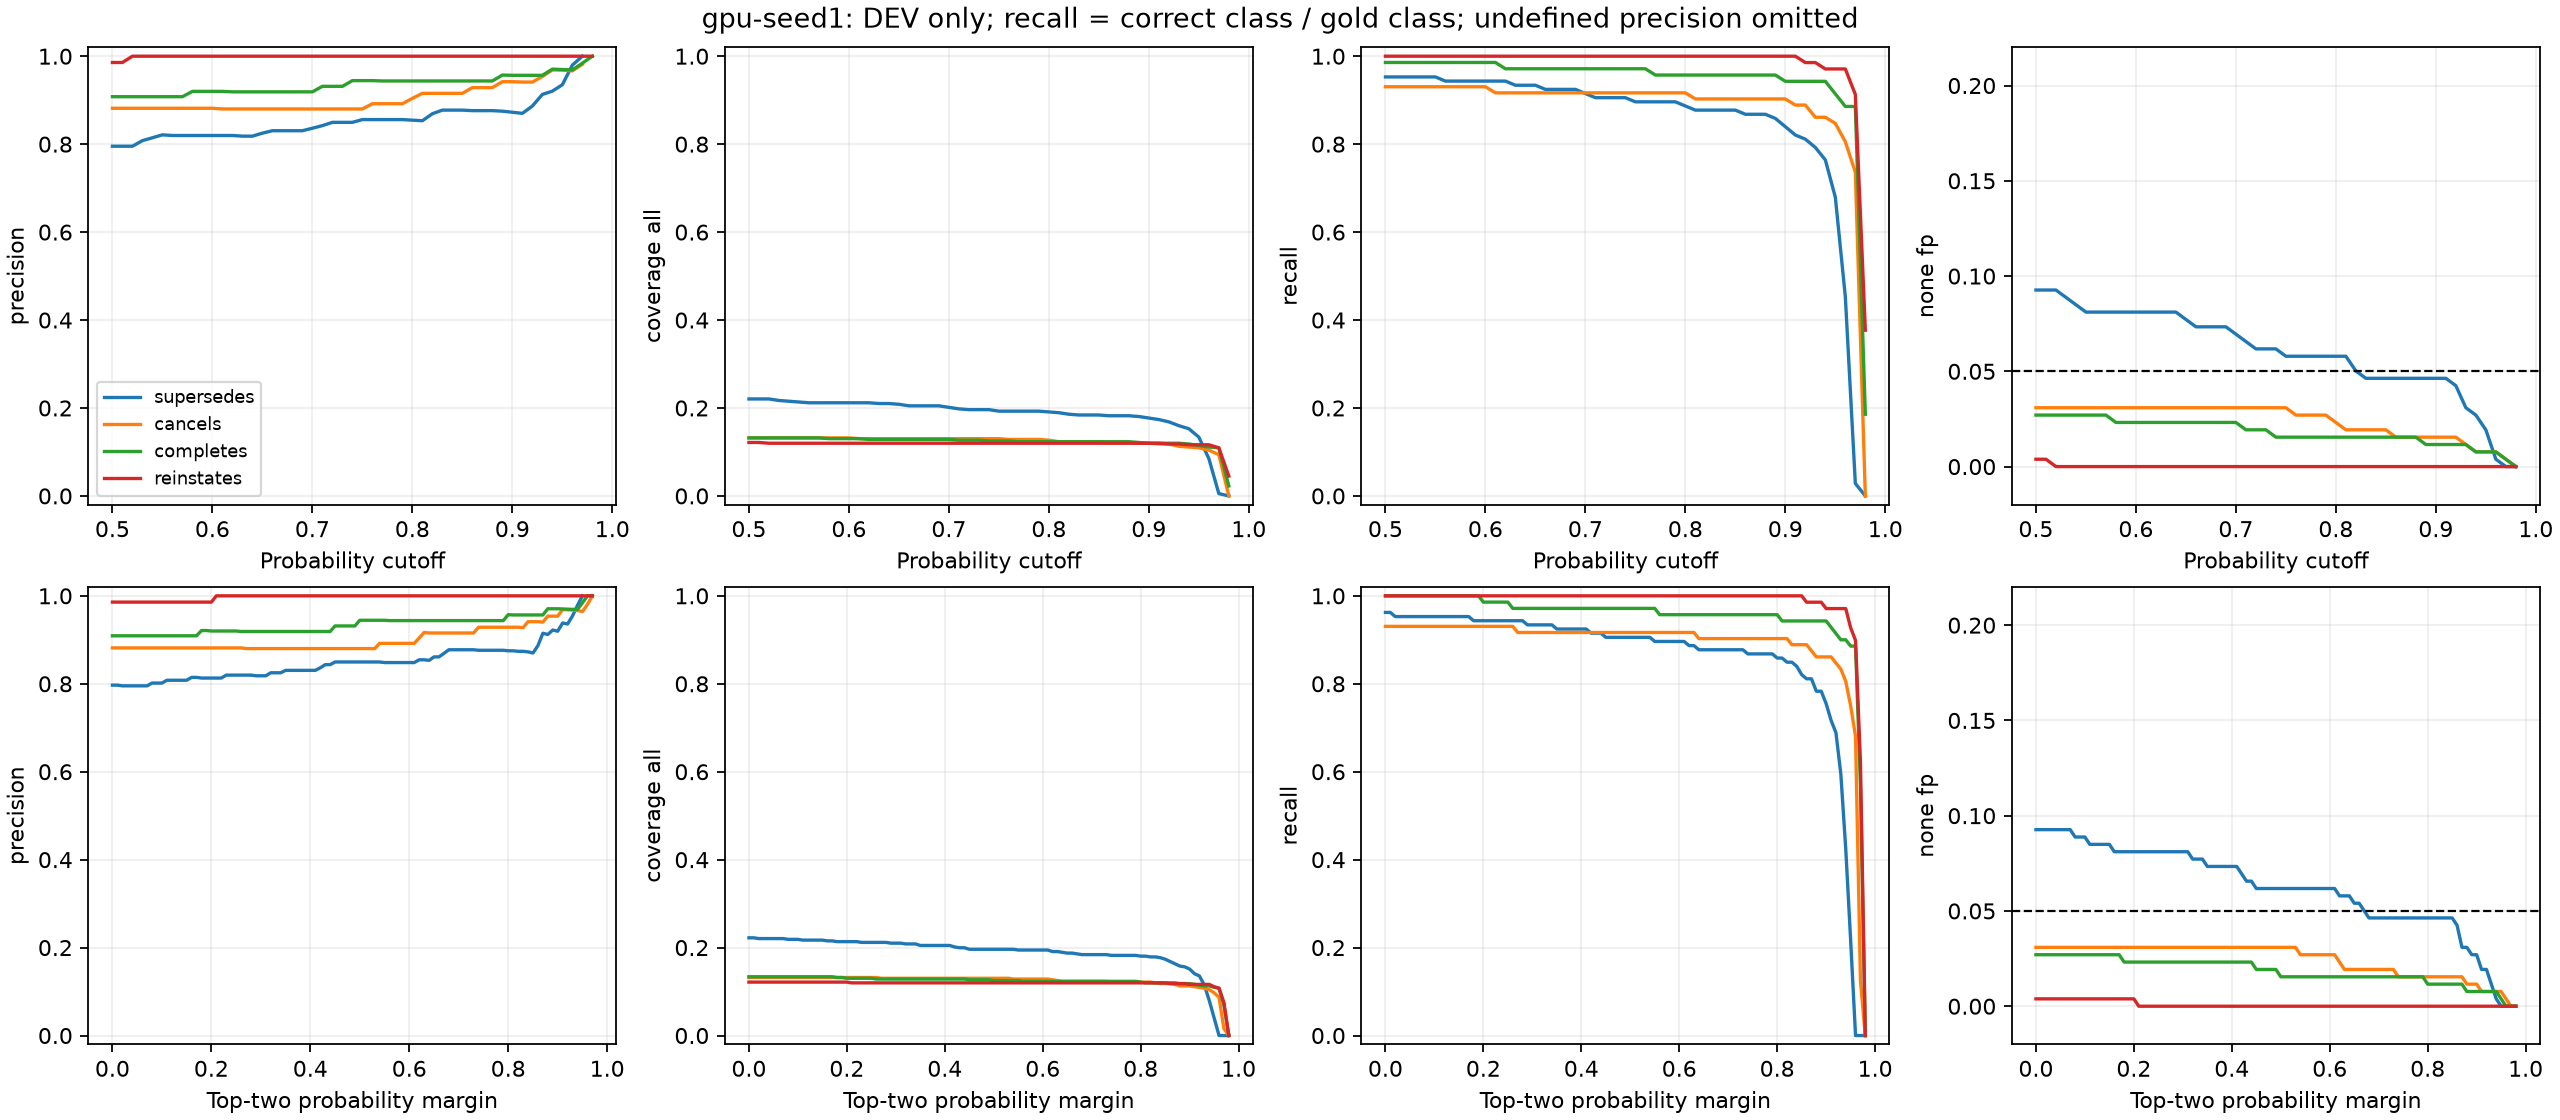

The data file committed next to this chart (first rows):
kind, cutoff, class, support, predicted, true_positive, precision, recall, coverage_all, none_fp_count, none_fp, total_coverage_all, total_correct_positive_recall, total_none_fp
per_class, 0.5, supersedes, 106, 127, 101, 0.7953, 0.9528, 0.2205, 24, 0.09266, 0.6059, 0.9653, 0.1544
per_class, 0.5, cancels, 72, 76, 67, 0.8816, 0.9306, 0.1319, 8, 0.03089, 0.6059, 0.9653, 0.1544
per_class, 0.5, completes, 70, 76, 69, 0.9079, 0.9857, 0.1319, 7, 0.02703, 0.6059, 0.9653, 0.1544
per_class, 0.5, reinstates, 69, 70, 69, 0.9857, 1.0, 0.1215, 1, 0.003861, 0.6059, 0.9653, 0.1544
per_class, 0.51, supersedes, 106, 127, 101, 0.7953, 0.9528, 0.2205, 24, 0.09266, 0.6059, 0.9653, 0.1544
per_class, 0.51, cancels, 72, 76, 67, 0.8816, 0.9306, 0.1319, 8, 0.03089, 0.6059, 0.9653, 0.1544
per_class, 0.51, completes, 70, 76, 69, 0.9079, 0.9857, 0.1319, 7, 0.02703, 0.6059, 0.9653, 0.1544
per_class, 0.51, reinstates, 69, 70, 69, 0.9857, 1.0, 0.1215, 1, 0.003861, 0.6059, 0.9653, 0.1544
per_class, 0.52, supersedes, 106, 127, 101, 0.7953, 0.9528, 0.2205, 24, 0.09266, 0.6042, 0.9653, 0.1506
per_class, 0.52, cancels, 72, 76, 67, 0.8816, 0.9306, 0.1319, 8, 0.03089, 0.6042, 0.9653, 0.1506
per_class, 0.52, completes, 70, 76, 69, 0.9079, 0.9857, 0.1319, 7, 0.02703, 0.6042, 0.9653, 0.1506
per_class, 0.52, reinstates, 69, 69, 69, 1.0, 1.0, 0.1198, 0, 0.0, 0.6042, 0.9653, 0.1506
per_class, 0.53, supersedes, 106, 125, 101, 0.808, 0.9528, 0.217, 23, 0.0888, 0.6007, 0.9653, 0.1467
per_class, 0.53, cancels, 72, 76, 67, 0.8816, 0.9306, 0.1319, 8, 0.03089, 0.6007, 0.9653, 0.1467
per_class, 0.53, completes, 70, 76, 69, 0.9079, 0.9857, 0.1319, 7, 0.02703, 0.6007, 0.9653, 0.1467
per_class, 0.53, reinstates, 69, 69, 69, 1.0, 1.0, 0.1198, 0, 0.0, 0.6007, 0.9653, 0.1467
per_class, 0.54, supersedes, 106, 124, 101, 0.8145, 0.9528, 0.2153, 22, 0.08494, 0.599, 0.9653, 0.1429
per_class, 0.54, cancels, 72, 76, 67, 0.8816, 0.9306, 0.1319, 8, 0.03089, 0.599, 0.9653, 0.1429
per_class, 0.54, completes, 70, 76, 69, 0.9079, 0.9857, 0.1319, 7, 0.02703, 0.599, 0.9653, 0.1429
per_class, 0.54, reinstates, 69, 69, 69, 1.0, 1.0, 0.1198, 0, 0.0, 0.599, 0.9653, 0.1429
per_class, 0.55, supersedes, 106, 123, 101, 0.8211, 0.9528, 0.2135, 21, 0.08108, 0.5972, 0.9653, 0.139
per_class, 0.55, cancels, 72, 76, 67, 0.8816, 0.9306, 0.1319, 8, 0.03089, 0.5972, 0.9653, 0.139
per_class, 0.55, completes, 70, 76, 69, 0.9079, 0.9857, 0.1319, 7, 0.02703, 0.5972, 0.9653, 0.139
per_class, 0.55, reinstates, 69, 69, 69, 1.0, 1.0, 0.1198, 0, 0.0, 0.5972, 0.9653, 0.139
per_class, 0.56, supersedes, 106, 122, 100, 0.8197, 0.9434, 0.2118, 21, 0.08108, 0.5955, 0.9621, 0.139
per_class, 0.56, cancels, 72, 76, 67, 0.8816, 0.9306, 0.1319, 8, 0.03089, 0.5955, 0.9621, 0.139
per_class, 0.56, completes, 70, 76, 69, 0.9079, 0.9857, 0.1319, 7, 0.02703, 0.5955, 0.9621, 0.139
per_class, 0.56, reinstates, 69, 69, 69, 1.0, 1.0, 0.1198, 0, 0.0, 0.5955, 0.9621, 0.139
per_class, 0.57, supersedes, 106, 122, 100, 0.8197, 0.9434, 0.2118, 21, 0.08108, 0.5955, 0.9621, 0.139
per_class, 0.57, cancels, 72, 76, 67, 0.8816, 0.9306, 0.1319, 8, 0.03089, 0.5955, 0.9621, 0.139
per_class, 0.57, completes, 70, 76, 69, 0.9079, 0.9857, 0.1319, 7, 0.02703, 0.5955, 0.9621, 0.139
per_class, 0.57, reinstates, 69, 69, 69, 1.0, 1.0, 0.1198, 0, 0.0, 0.5955, 0.9621, 0.139
per_class, 0.58, supersedes, 106, 122, 100, 0.8197, 0.9434, 0.2118, 21, 0.08108, 0.5938, 0.9621, 0.1351
per_class, 0.58, cancels, 72, 76, 67, 0.8816, 0.9306, 0.1319, 8, 0.03089, 0.5938, 0.9621, 0.1351
per_class, 0.58, completes, 70, 75, 69, 0.92, 0.9857, 0.1302, 6, 0.02317, 0.5938, 0.9621, 0.1351
per_class, 0.58, reinstates, 69, 69, 69, 1.0, 1.0, 0.1198, 0, 0.0, 0.5938, 0.9621, 0.1351
per_class, 0.59, supersedes, 106, 122, 100, 0.8197, 0.9434, 0.2118, 21, 0.08108, 0.5938, 0.9621, 0.1351
per_class, 0.59, cancels, 72, 76, 67, 0.8816, 0.9306, 0.1319, 8, 0.03089, 0.5938, 0.9621, 0.1351
per_class, 0.59, completes, 70, 75, 69, 0.92, 0.9857, 0.1302, 6, 0.02317, 0.5938, 0.9621, 0.1351
per_class, 0.59, reinstates, 69, 69, 69, 1.0, 1.0, 0.1198, 0, 0.0, 0.5938, 0.9621, 0.1351
per_class, 0.6, supersedes, 106, 122, 100, 0.8197, 0.9434, 0.2118, 21, 0.08108, 0.5938, 0.9621, 0.1351
per_class, 0.6, cancels, 72, 76, 67, 0.8816, 0.9306, 0.1319, 8, 0.03089, 0.5938, 0.9621, 0.1351
per_class, 0.6, completes, 70, 75, 69, 0.92, 0.9857, 0.1302, 6, 0.02317, 0.5938, 0.9621, 0.1351
per_class, 0.6, reinstates, 69, 69, 69, 1.0, 1.0, 0.1198, 0, 0.0, 0.5938, 0.9621, 0.1351
per_class, 0.61, supersedes, 106, 122, 100, 0.8197, 0.9434, 0.2118, 21, 0.08108, 0.592, 0.959, 0.1351
per_class, 0.61, cancels, 72, 75, 66, 0.88, 0.9167, 0.1302, 8, 0.03089, 0.592, 0.959, 0.1351
per_class, 0.61, completes, 70, 75, 69, 0.92, 0.9857, 0.1302, 6, 0.02317, 0.592, 0.959, 0.1351
per_class, 0.61, reinstates, 69, 69, 69, 1.0, 1.0, 0.1198, 0, 0.0, 0.592, 0.959, 0.1351
per_class, 0.62, supersedes, 106, 122, 100, 0.8197, 0.9434, 0.2118, 21, 0.08108, 0.5903, 0.9558, 0.1351
per_class, 0.62, cancels, 72, 75, 66, 0.88, 0.9167, 0.1302, 8, 0.03089, 0.5903, 0.9558, 0.1351
per_class, 0.62, completes, 70, 74, 68, 0.9189, 0.9714, 0.1285, 6, 0.02317, 0.5903, 0.9558, 0.1351
per_class, 0.62, reinstates, 69, 69, 69, 1.0, 1.0, 0.1198, 0, 0.0, 0.5903, 0.9558, 0.1351
per_class, 0.63, supersedes, 106, 121, 99, 0.8182, 0.934, 0.2101, 21, 0.08108, 0.5885, 0.9527, 0.1351
per_class, 0.63, cancels, 72, 75, 66, 0.88, 0.9167, 0.1302, 8, 0.03089, 0.5885, 0.9527, 0.1351
per_class, 0.63, completes, 70, 74, 68, 0.9189, 0.9714, 0.1285, 6, 0.02317, 0.5885, 0.9527, 0.1351
per_class, 0.63, reinstates, 69, 69, 69, 1.0, 1.0, 0.1198, 0, 0.0, 0.5885, 0.9527, 0.1351
per_class, 0.64, supersedes, 106, 121, 99, 0.8182, 0.934, 0.2101, 21, 0.08108, 0.5885, 0.9527, 0.1351
per_class, 0.64, cancels, 72, 75, 66, 0.88, 0.9167, 0.1302, 8, 0.03089, 0.5885, 0.9527, 0.1351
per_class, 0.64, completes, 70, 74, 68, 0.9189, 0.9714, 0.1285, 6, 0.02317, 0.5885, 0.9527, 0.1351
per_class, 0.64, reinstates, 69, 69, 69, 1.0, 1.0, 0.1198, 0, 0.0, 0.5885, 0.9527, 0.1351
... 532 more rows
